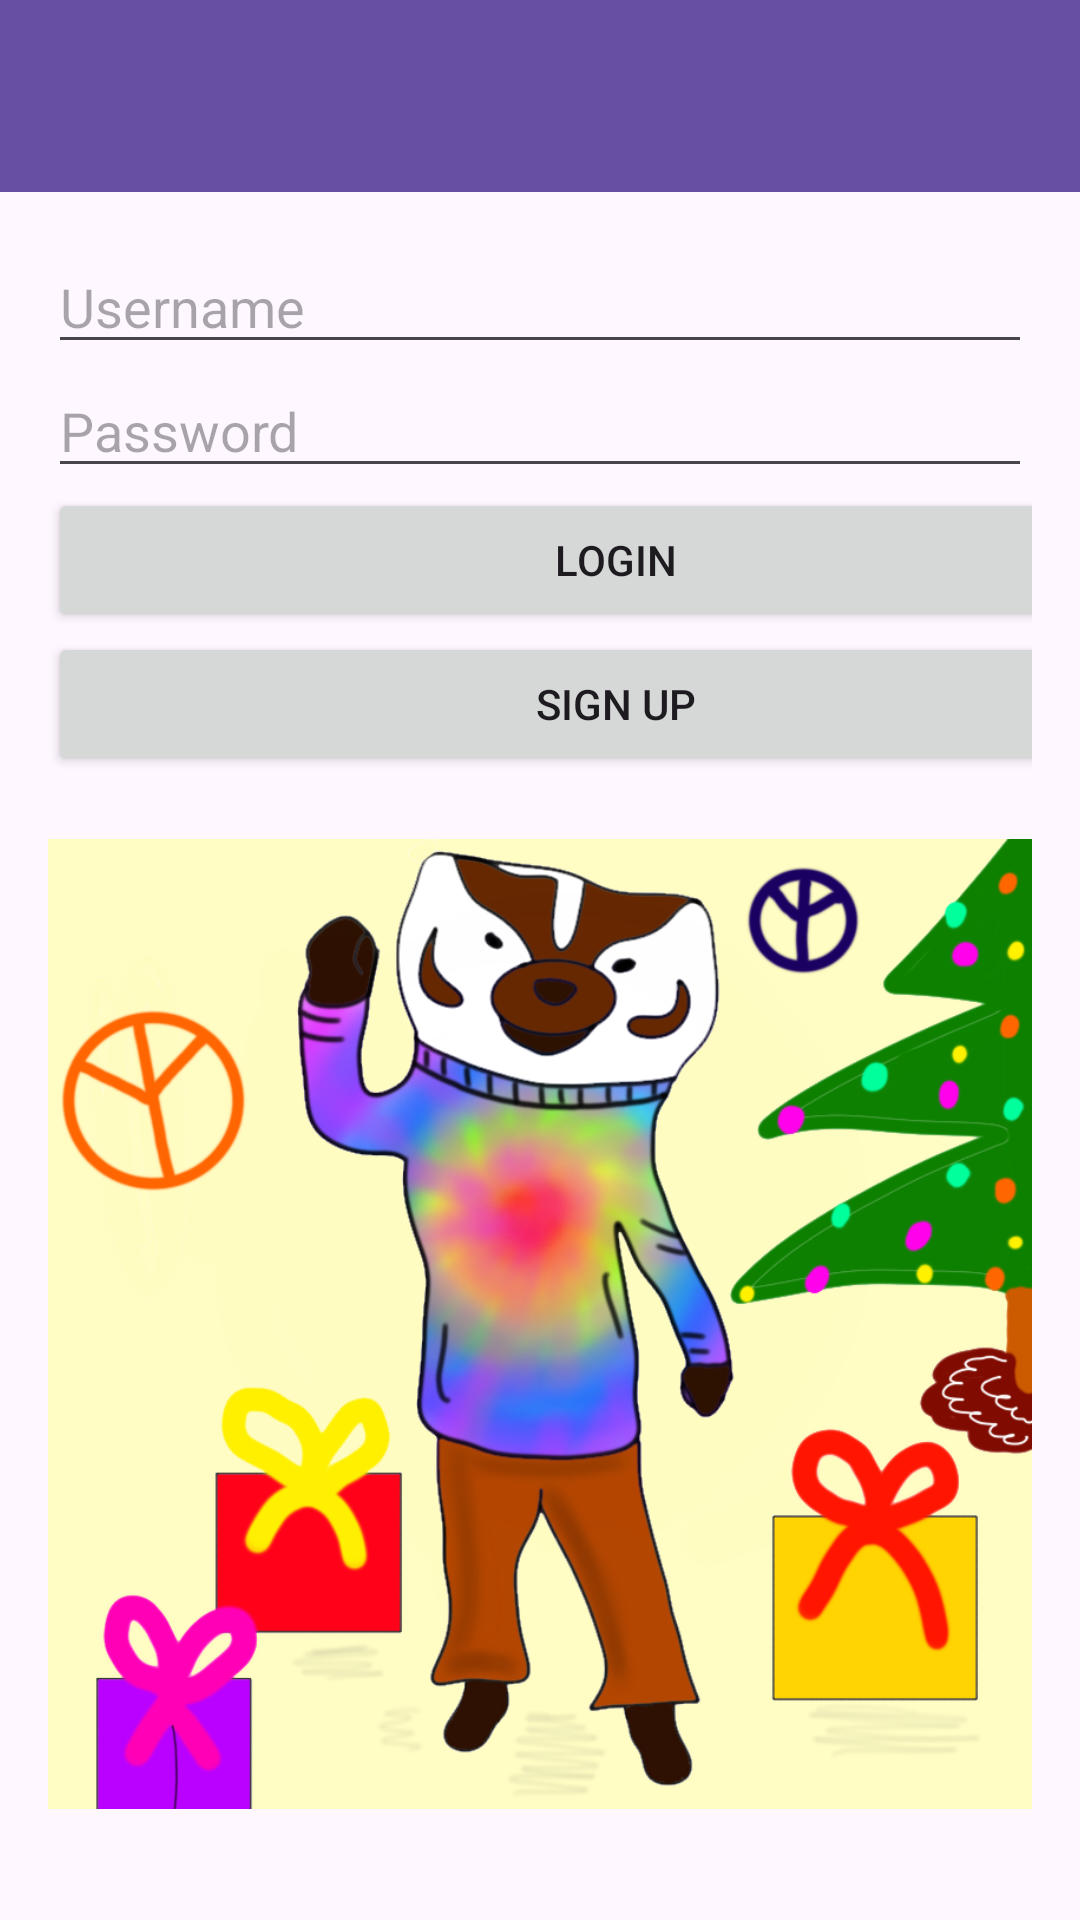

Reconstruct the res/layout file that produces this screen, plus the resources it refers to.
<!-- AndroidManifest.xml: application theme Theme.Hippiechristmas -->
<!-- res/layout/activity_main.xml -->
<?xml version="1.0" encoding="utf-8"?>
<RelativeLayout
    xmlns:android="http://schemas.android.com/apk/res/android"
    xmlns:app="http://schemas.android.com/apk/res-auto"
    xmlns:tools="http://schemas.android.com/tools"
    android:layout_width="match_parent"
    android:layout_height="match_parent">

    <androidx.appcompat.widget.Toolbar
        android:id="@+id/toolbar"
        android:layout_width="match_parent"
        android:layout_height="?attr/actionBarSize"
        android:background="?attr/colorPrimary"
        android:title="Login"
        android:titleTextColor="#FFFFFF" />

    <LinearLayout
        android:layout_width="match_parent"
        android:layout_height="match_parent"
        android:layout_below="@id/toolbar"
        android:orientation="vertical"
        android:padding="16dp">

        <EditText
            android:id="@+id/editTextUsername"
            android:layout_width="match_parent"
            android:layout_height="wrap_content"
            android:hint="Username" />

        <EditText
            android:id="@+id/editTextPassword"
            android:layout_width="match_parent"
            android:layout_height="wrap_content"
            android:hint="Password"
            android:inputType="textPassword" />

        <Button
            android:id="@+id/buttonLogin"
            android:layout_width="378dp"
            android:layout_height="wrap_content"
            android:text="Login" />

        

        <Button
            android:id="@+id/buttonSignUp"
            android:layout_width="379dp"
            android:layout_height="wrap_content"
            android:onClick="openSignUpScreen"
            android:text="Sign Up" />

        <ImageView
            android:id="@+id/imageView2"
            android:layout_width="match_parent"
            android:layout_height="wrap_content"
            app:srcCompat="@drawable/_23" />


    </LinearLayout>
</RelativeLayout>
<!-- resources referenced by this layout -->
<resources>
  <!-- drawable _23: png bitmap (drawable, 374684 bytes) -->
  <style name="Theme.Hippiechristmas" parent="Base.Theme.Hippiechristmas" />
  <style name="Base.Theme.Hippiechristmas" parent="Theme.Material3.DayNight">
          
          
      </style>
</resources>
